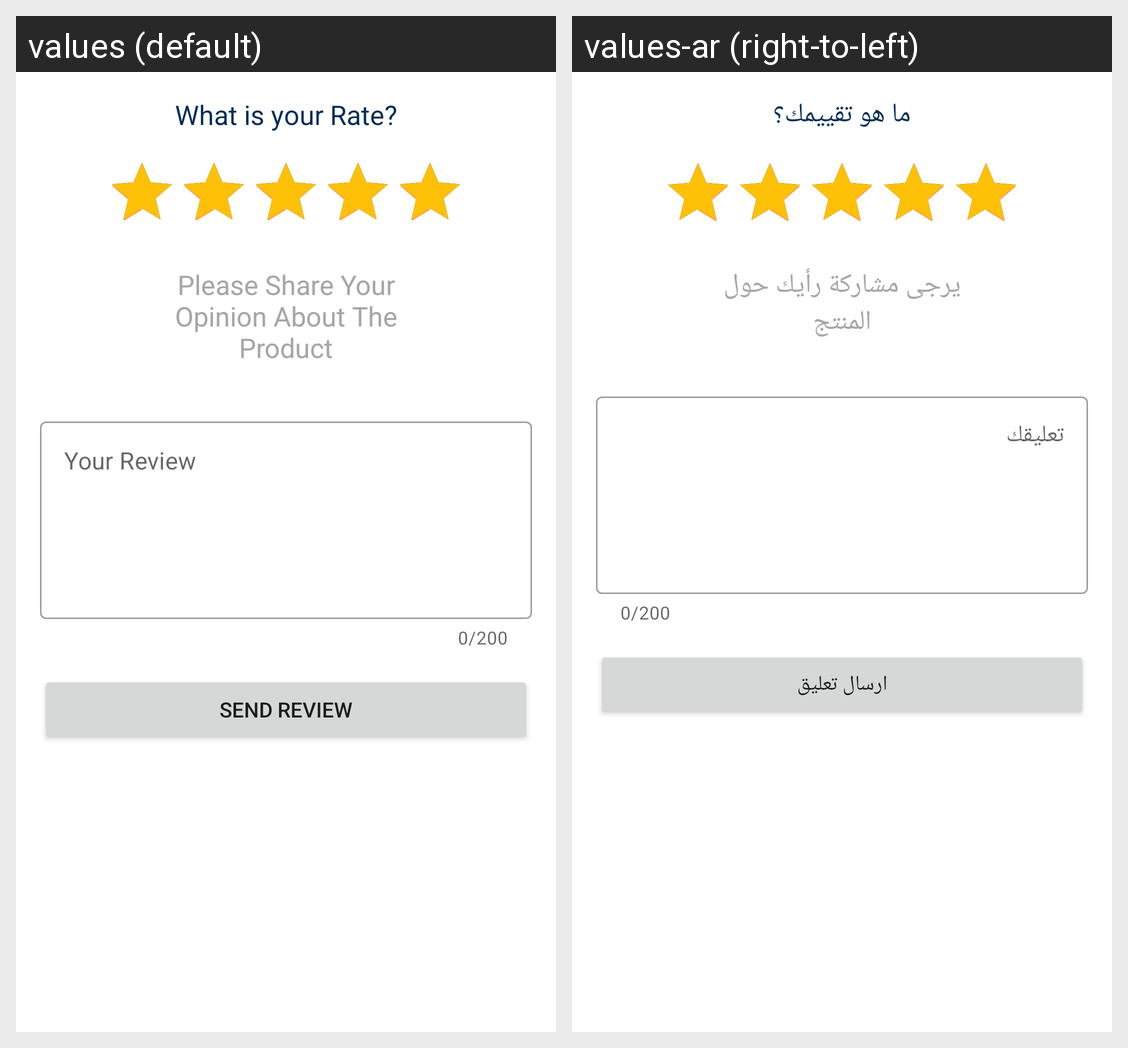

For this localized Android screen grid, give each drawn string resource with its value in every locale shown.
Android screen res/layout/dialog_add_review.xml rendered under 2 locales, left to right: values (default), values-ar (right-to-left). Device: Nexus 5 (rendered at 1080×1920; each locale shown at half size, 540×960, under a caption strip naming it); theme Theme.Shoplex.
Strings drawn on this screen, with the default value and each locale's value (text and hints the layout hard-codes, and strings that could not be matched under every locale, appear in the picture but are not listed):

what_is_your_rate
  values: What is your Rate?
  values-ar: ما هو تقييمك؟

please_share_your_oponion_about_the_product
  values: Please Share Your Opinion About The Product
  values-ar: يرجى مشاركة رأيك حول المنتج

your_review
  values: Your Review
  values-ar: تعليقك

send_review
  values: Send Review
  values-ar: ارسال تعليق
